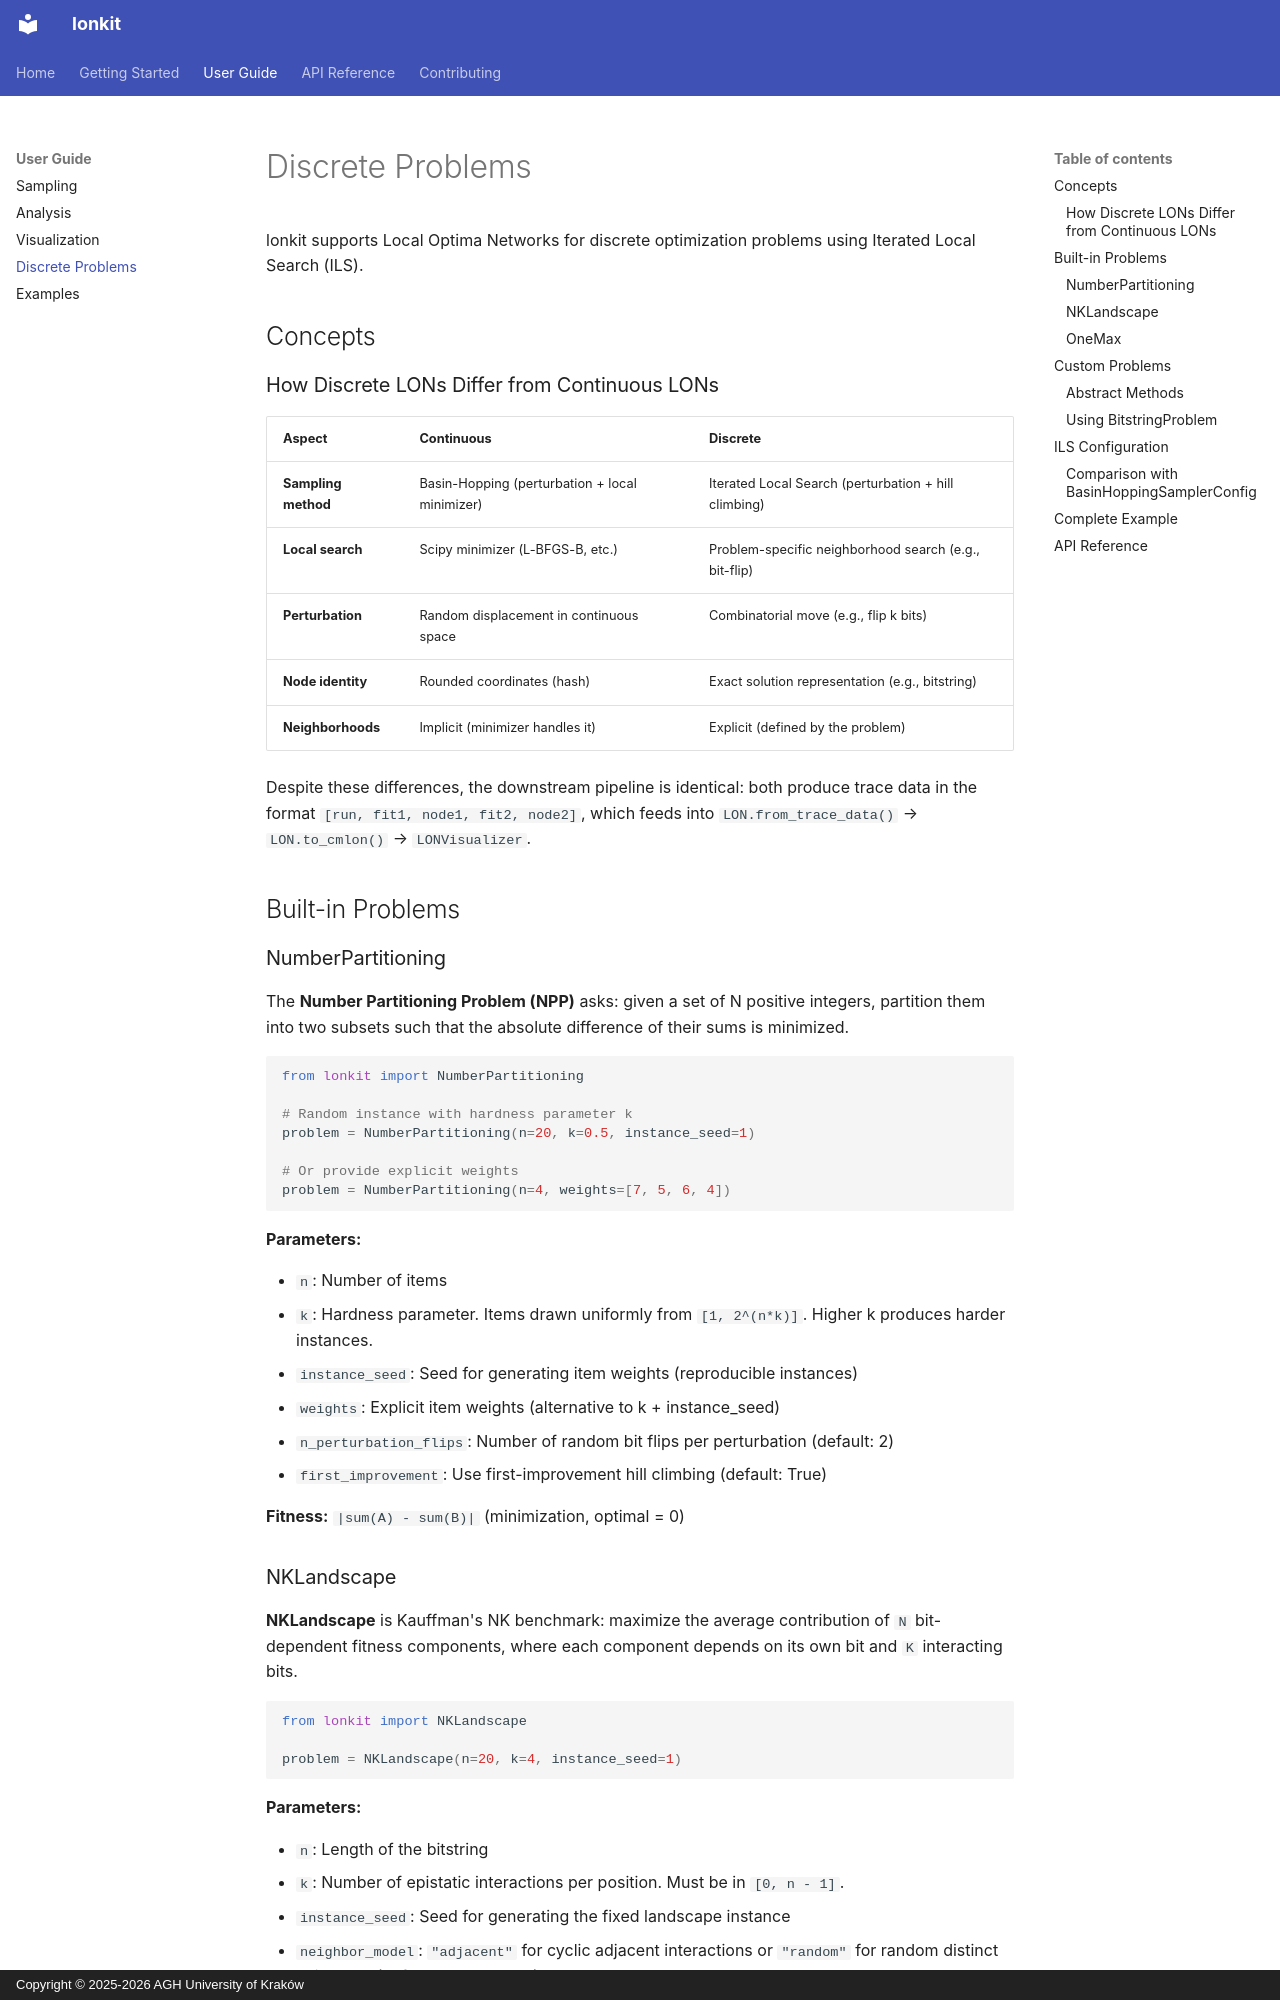

repository: helix-agh/lonkit · page: user-guide/discrete/index.html · generator: mkdocs · copyright: Copyright © 2025-2026 AGH University of Kraków

---
description: "Build Local Optima Networks for discrete optimization problems with Iterated Local Search: Number Partitioning, NK Landscapes, OneMax, and custom bitstring problems."
---

# Discrete Problems

lonkit supports Local Optima Networks for discrete optimization problems using
Iterated Local Search (ILS).

## Concepts

### How Discrete LONs Differ from Continuous LONs

| Aspect | Continuous | Discrete |
|--------|-----------|----------|
| **Sampling method** | Basin-Hopping (perturbation + local minimizer) | Iterated Local Search (perturbation + hill climbing) |
| **Local search** | Scipy minimizer (L-BFGS-B, etc.) | Problem-specific neighborhood search (e.g., bit-flip) |
| **Perturbation** | Random displacement in continuous space | Combinatorial move (e.g., flip k bits) |
| **Node identity** | Rounded coordinates (hash) | Exact solution representation (e.g., bitstring) |
| **Neighborhoods** | Implicit (minimizer handles it) | Explicit (defined by the problem) |

Despite these differences, the downstream pipeline is identical: both produce
trace data in the format `[run, fit1, node1, fit2, node2]`, which feeds into
`LON.from_trace_data()` → `LON.to_cmlon()` → `LONVisualizer`.

## Built-in Problems

### NumberPartitioning

The **Number Partitioning Problem (NPP)** asks: given a set of N positive integers,
partition them into two subsets such that the absolute difference of their sums is
minimized.

```python
from lonkit import NumberPartitioning

# Random instance with hardness parameter k
problem = NumberPartitioning(n=20, k=0.5, instance_seed=1)

# Or provide explicit weights
problem = NumberPartitioning(n=4, weights=[7, 5, 6, 4])
```

**Parameters:**

- `n`: Number of items
- `k`: Hardness parameter. Items drawn uniformly from `[1, 2^(n*k)]`. Higher k produces harder instances.
- `instance_seed`: Seed for generating item weights (reproducible instances)
- `weights`: Explicit item weights (alternative to k + instance_seed)
- `n_perturbation_flips`: Number of random bit flips per perturbation (default: 2)
- `first_improvement`: Use first-improvement hill climbing (default: True)

**Fitness:** `|sum(A) - sum(B)|` (minimization, optimal = 0)
